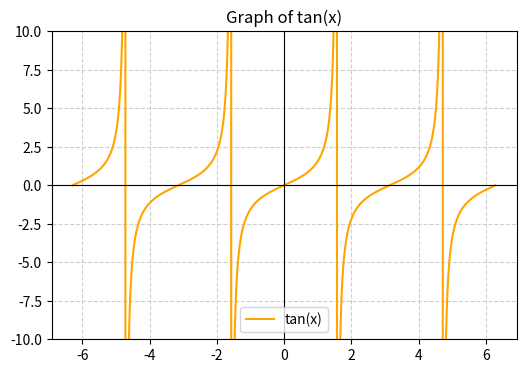

Write Python code to recreate this figure. (Note: this script raises an exception after producing the figure.)
import numpy as np
import matplotlib.pyplot as plt

x = np.linspace(-2*np.pi, 2*np.pi, 2000)  # more points for smoother vertical asymptotes

# --- Tangent Graph ---
plt.figure(figsize=(6,4))
plt.ylim(-10, 10)
plt.plot(x, np.tan(x), label="tan(x)", color="orange")
plt.title("Graph of tan(x)")
plt.axhline(0, color="black", linewidth=0.8)
plt.axvline(0, color="black", linewidth=0.8)
plt.grid(True, linestyle="--", alpha=0.6)
plt.legend()
plt.savefig("static/images/tan_graph.png", dpi=150, bbox_inches="tight")
plt.close()

# --- Cotangent Graph ---
plt.figure(figsize=(6,4))
plt.ylim(-10, 10)
plt.plot(x, 1/np.tan(x), label="cot(x)", color="green")
plt.title("Graph of cot(x)")
plt.axhline(0, color="black", linewidth=0.8)
plt.axvline(0, color="black", linewidth=0.8)
plt.grid(True, linestyle="--", alpha=0.6)
plt.legend()
plt.savefig("static/images/cot_graph.png", dpi=150, bbox_inches="tight")
plt.close()

# --- Secant Graph ---
plt.figure(figsize=(6,4))
plt.ylim(-10, 10)
plt.plot(x, 1/np.cos(x), label="sec(x)", color="red")
plt.title("Graph of sec(x)")
plt.axhline(0, color="black", linewidth=0.8)
plt.axvline(0, color="black", linewidth=0.8)
plt.grid(True, linestyle="--", alpha=0.6)
plt.legend()
plt.savefig("static/images/sec_graph.png", dpi=150, bbox_inches="tight")
plt.close()

# --- Cosecant Graph ---
plt.figure(figsize=(6,4))
plt.ylim(-10, 10)
plt.plot(x, 1/np.sin(x), label="cosec(x)", color="purple")
plt.title("Graph of cosec(x)")
plt.axhline(0, color="black", linewidth=0.8)
plt.axvline(0, color="black", linewidth=0.8)
plt.grid(True, linestyle="--", alpha=0.6)
plt.legend()
plt.savefig("static/images/cosec_graph.png", dpi=150, bbox_inches="tight")
plt.close()
